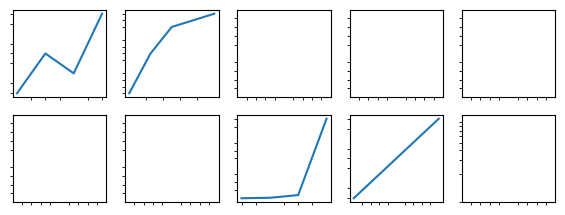

This chart was generated by the following Python code:
# Written by calculate-plot 0.1.0: this script draws the same figure with Matplotlib 3.11.2.
import locale

import matplotlib.pyplot as plt

# Text is shaped for the language of the locale: this is the one the figure was made with.
try:
    locale.setlocale(locale.LC_CTYPE, "C.UTF-8")
except locale.Error:
    locale.setlocale(locale.LC_CTYPE, "C")

plt.rcParams.update({
    'xtick.minor.visible': True,
    'ytick.minor.visible': True,
    'xtick.major.bottom': False,
    'ytick.major.left': False,
})
fig, axs = plt.subplots(2, 5, figsize=(7.0, 2.5))
axs[0, 0].plot([0, 1, 2, 3], [1, 3, 2, 5])
axs[0, 1].plot([0, 250, 500, 1000], [-0.02, 0.01, 0.03, 0.04])
axs[1, 2].plot([1, 2, 3, 4], [1, 30, 200, 5000])
axs[1, 3].plot([12.5, 13.5], [3, 7])
axs[1, 4].set_yscale('log')

if __name__ == "__main__":
    plt.show()
